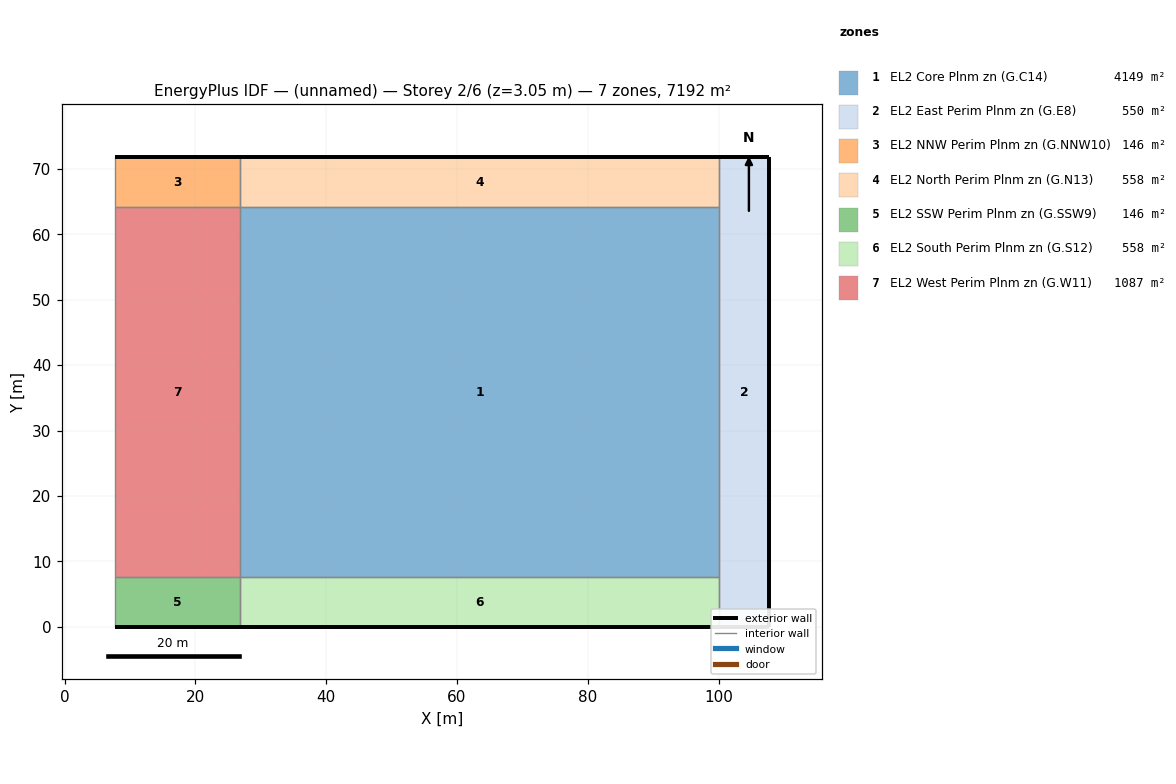
=== STOREY PLAN SPEC (per zone: floor XY polygon, exterior-wall plan segments, windows/doors) ===
zone 1: EL2 Core Plnm zn (G.C14)  (4148.5 m²)
  floor: (100.11, 64.23) (100.11, 7.61) (26.84, 7.61) (26.84, 64.23)
  interior walls: 4
zone 2: EL2 East Perim Plnm zn (G.E8)  (549.6 m²)
  floor: (107.76, 71.84) (107.76, 0.00) (100.11, 0.00) (100.11, 71.84)
  exterior wall: (100.11, 0.00) – (107.76, 0.00)  [7.7 m]
  exterior wall: (107.76, 71.84) – (100.11, 71.84)  [7.7 m]
  exterior wall: (107.76, 0.00) – (107.76, 71.84)  [71.8 m]
  interior walls: 3
zone 3: EL2 NNW Perim Plnm zn (G.NNW10)  (146.0 m²)
  floor: (26.84, 71.84) (26.84, 64.23) (7.65, 64.23) (7.65, 71.84)
  exterior wall: (26.84, 71.84) – (7.65, 71.84)  [19.2 m]
  interior walls: 3
zone 4: EL2 North Perim Plnm zn (G.N13)  (557.6 m²)
  floor: (100.11, 71.84) (100.11, 64.23) (26.84, 64.23) (26.84, 71.84)
  exterior wall: (100.11, 71.84) – (26.84, 71.84)  [73.3 m]
  interior walls: 3
zone 5: EL2 SSW Perim Plnm zn (G.SSW9)  (146.0 m²)
  floor: (26.84, 7.61) (26.84, 0.00) (7.65, 0.00) (7.65, 7.61)
  exterior wall: (7.65, 0.00) – (26.84, 0.00)  [19.2 m]
  interior walls: 3
zone 6: EL2 South Perim Plnm zn (G.S12)  (557.6 m²)
  floor: (100.11, 7.61) (100.11, 0.00) (26.84, 0.00) (26.84, 7.61)
  exterior wall: (26.84, 0.00) – (100.11, 0.00)  [73.3 m]
  interior walls: 3
zone 7: EL2 West Perim Plnm zn (G.W11)  (1086.5 m²)
  floor: (26.84, 64.23) (26.84, 7.61) (7.65, 7.61) (7.65, 64.23)
  interior walls: 6

=== DERIVED (storey summary) ===
Building: (unnamed)
Storey: 2 of 6  (floor level z = 3.05 m)
Storey gross floor area: 7191.9 m²
Zones on this storey: 7
  - EL2 Core Plnm zn (G.C14): floor 4148.5 m²
  - EL2 East Perim Plnm zn (G.E8): floor 549.6 m²; exterior wall 87.1 m (79.3 m²); WWR 0.0%
  - EL2 NNW Perim Plnm zn (G.NNW10): floor 146.0 m²; exterior wall 19.2 m (17.5 m²); WWR 0.0%
  - EL2 North Perim Plnm zn (G.N13): floor 557.6 m²; exterior wall 73.3 m (66.7 m²); WWR 0.0%
  - EL2 SSW Perim Plnm zn (G.SSW9): floor 146.0 m²; exterior wall 19.2 m (17.5 m²); WWR 0.0%
  - EL2 South Perim Plnm zn (G.S12): floor 557.6 m²; exterior wall 73.3 m (66.7 m²); WWR 0.0%
  - EL2 West Perim Plnm zn (G.W11): floor 1086.5 m²
Zone adjacency (shared interzone walls):
  - EL2 Core Plnm zn (G.C14) ↔ EL2 East Perim Plnm zn (G.E8)
  - EL2 Core Plnm zn (G.C14) ↔ EL2 North Perim Plnm zn (G.N13)
  - EL2 Core Plnm zn (G.C14) ↔ EL2 South Perim Plnm zn (G.S12)
  - EL2 Core Plnm zn (G.C14) ↔ EL2 West Perim Plnm zn (G.W11)
  - EL2 East Perim Plnm zn (G.E8) ↔ EL2 North Perim Plnm zn (G.N13)
  - EL2 East Perim Plnm zn (G.E8) ↔ EL2 South Perim Plnm zn (G.S12)
  - EL2 NNW Perim Plnm zn (G.NNW10) ↔ EL2 North Perim Plnm zn (G.N13)
  - EL2 NNW Perim Plnm zn (G.NNW10) ↔ EL2 West Perim Plnm zn (G.W11)
  - EL2 SSW Perim Plnm zn (G.SSW9) ↔ EL2 South Perim Plnm zn (G.S12)
  - EL2 SSW Perim Plnm zn (G.SSW9) ↔ EL2 West Perim Plnm zn (G.W11)